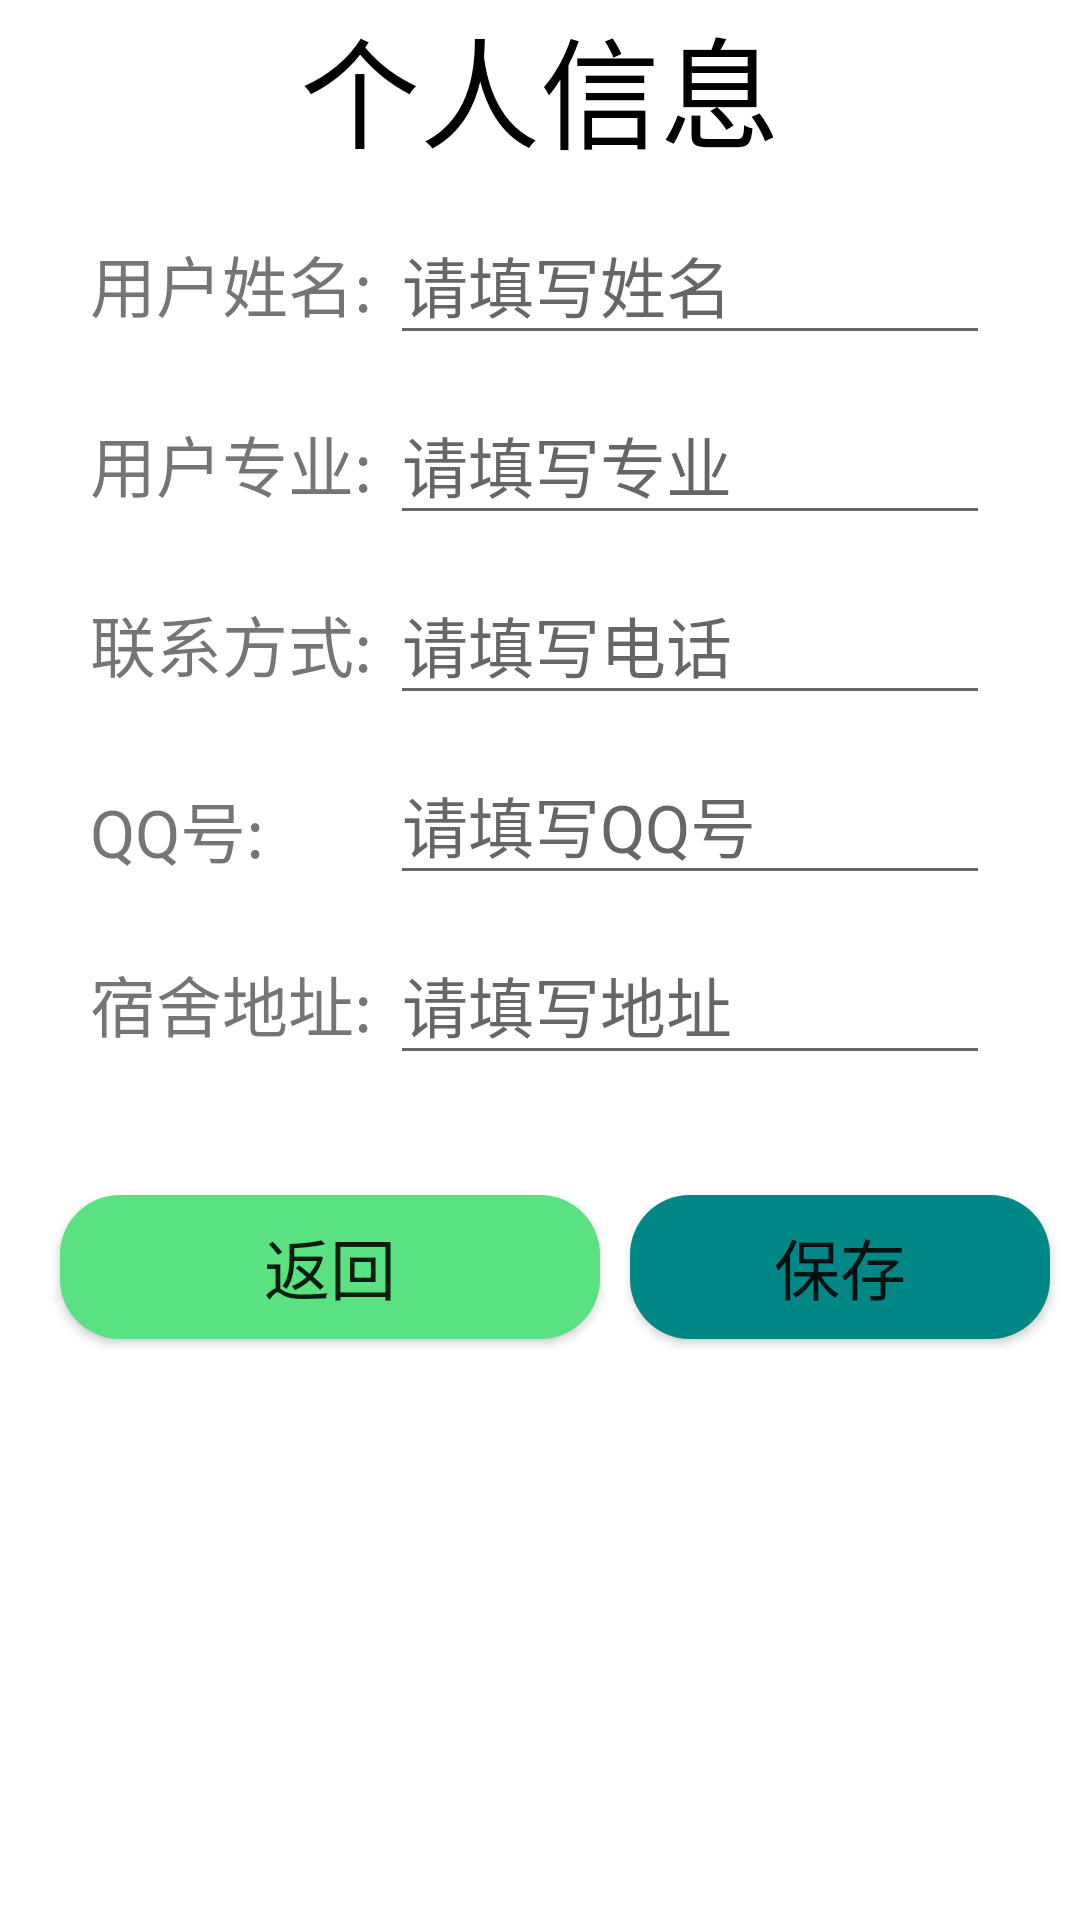

Reconstruct the res/layout file that produces this screen, plus the resources it refers to.
<!-- AndroidManifest.xml: application theme Theme.Secondary_Market -->
<!-- res/layout/activity_modify_info.xml -->
<?xml version="1.0" encoding="utf-8"?>
<RelativeLayout xmlns:android="http://schemas.android.com/apk/res/android"
    android:layout_width="match_parent"
    android:layout_height="match_parent"
    android:background="@color/white">

    <TextView
        android:id="@+id/tv_my_info"
        android:layout_width="match_parent"
        android:layout_height="wrap_content"
        android:gravity="center_horizontal"
        android:text="个人信息"
        android:textColor="@color/black"
        android:textSize="40sp" />


    <TextView
        android:layout_width="match_parent"
        android:layout_height="40dp"
        android:layout_below="@+id/tv_my_info"
        android:layout_alignParentEnd="true"
        android:layout_marginStart="30dp"
        android:layout_marginTop="20dp"
        android:layout_marginEnd="-1dp"
        android:text="用户姓名:"
        android:textSize="22sp" />

    <EditText
        android:id="@+id/et_stu_name"
        android:layout_width="match_parent"
        android:layout_height="50dp"
        android:layout_below="@+id/tv_my_info"
        android:layout_marginStart="130dp"
        android:layout_marginTop="10dp"
        android:layout_marginEnd="30dp"
        android:hint="请填写姓名"
        android:maxLines="1"
        android:textSize="22sp" />

    <TextView
        android:layout_width="match_parent"
        android:layout_height="50dp"
        android:layout_below="@+id/et_stu_name"
        android:layout_marginStart="30dp"
        android:layout_marginTop="20dp"
        android:text="用户专业:"
        android:textSize="22sp" />

    <EditText
        android:id="@+id/et_stu_major"
        android:layout_width="match_parent"
        android:layout_height="50dp"
        android:layout_below="@+id/et_stu_name"
        android:layout_marginStart="130dp"
        android:layout_marginTop="10dp"
        android:layout_marginEnd="30dp"
        android:hint="请填写专业"
        android:maxLines="1"
        android:textSize="22sp" />

    <TextView
        android:layout_width="match_parent"
        android:layout_height="50dp"
        android:layout_below="@+id/et_stu_major"
        android:layout_marginStart="30dp"
        android:layout_marginTop="20dp"
        android:text="联系方式:"
        android:textSize="22sp" />
    <EditText
        android:id="@+id/et_stu_phone"
        android:layout_width="match_parent"
        android:layout_height="50dp"
        android:layout_below="@+id/et_stu_major"
        android:layout_marginTop="10dp"
        android:textSize="22sp"
        android:layout_marginStart="130dp"
        android:hint="请填写电话"
        android:maxLines="1"
        android:inputType="phone"
        android:layout_marginEnd="30dp"/>

    <TextView
        android:layout_width="match_parent"
        android:layout_height="50dp"
        android:layout_below="@+id/et_stu_phone"
        android:layout_alignParentEnd="true"
        android:layout_marginStart="30dp"
        android:layout_marginTop="22dp"
        android:layout_marginEnd="0dp"
        android:text="QQ号:"
        android:textSize="22sp" />

    <EditText
        android:id="@+id/et_stu_qq"
        android:layout_width="match_parent"
        android:layout_height="50dp"
        android:layout_below="@+id/et_stu_phone"
        android:layout_marginTop="10dp"
        android:textSize="22sp"
        android:layout_marginStart="130dp"
        android:hint="请填写QQ号"
        android:maxLines="1"
        android:inputType="number"
        android:layout_marginEnd="30dp"/>

    <TextView
        android:layout_width="match_parent"
        android:layout_height="50dp"
        android:layout_below="@+id/et_stu_qq"
        android:layout_marginStart="30dp"
        android:layout_marginTop="20dp"
        android:text="宿舍地址:"
        android:textSize="22sp" />
    <EditText
        android:id="@+id/et_stu_address"
        android:layout_width="match_parent"
        android:layout_height="50dp"
        android:layout_below="@+id/et_stu_qq"
        android:layout_marginTop="10dp"
        android:textSize="22sp"
        android:layout_marginStart="130dp"
        android:hint="请填写地址"
        android:maxLines="1"
        android:layout_marginEnd="30dp"/>

    <Button
        android:id="@+id/btn_save_info"
        android:layout_width="180dp"
        android:layout_height="wrap_content"
        android:layout_below="@+id/et_stu_address"
        android:text="保存"
        android:textSize="22sp"
        android:layout_marginTop="40dp"
        android:background="@drawable/btn_green"
        android:layout_marginStart="210dp"
        android:layout_marginEnd="10dp"/>

    <Button
        android:id="@+id/btn_back"
        android:layout_width="180dp"
        android:layout_height="wrap_content"
        android:layout_below="@+id/et_stu_address"
        android:layout_marginStart="20dp"
        android:layout_marginTop="40dp"
        android:layout_marginEnd="10dp"
        android:background="@drawable/btn_lightgreen"
        android:text="返回"
        android:textSize="22sp" />

</RelativeLayout>
<!-- resources referenced by this layout -->
<resources>
  <color name="black">#FF000000</color>
  <color name="white">#FFFFFFFF</color>
  <!-- drawable btn_green (drawable-v24) -->
  <?xml version="1.0" encoding="utf-8"?>
  <shape xmlns:android="http://schemas.android.com/apk/res/android">
      
      <solid android:color="@color/teal_700" />
      
      <corners
          android:topLeftRadius="20dp"
          android:topRightRadius="20dp"
          android:bottomRightRadius="20dp"
          android:bottomLeftRadius="20dp"/>
      
  </shape>
  <!-- drawable btn_lightgreen (drawable) -->
  <?xml version="1.0" encoding="utf-8"?>
  <shape xmlns:android="http://schemas.android.com/apk/res/android">
      
      <solid android:color="@color/green" />
      
      <corners
          android:topLeftRadius="20dp"
          android:topRightRadius="20dp"
          android:bottomRightRadius="20dp"
          android:bottomLeftRadius="20dp"/>
      
  </shape>
  <style name="Theme.Secondary_Market" parent="Theme.MaterialComponents.DayNight.DarkActionBar">
          
          <item name="colorPrimary">@color/purple_500</item>
          <item name="colorPrimaryVariant">@color/purple_700</item>
          <item name="colorOnPrimary">@color/white</item>
          
          <item name="colorSecondary">@color/teal_200</item>
          <item name="colorSecondaryVariant">@color/teal_700</item>
          <item name="colorOnSecondary">@color/black</item>
          
          <item name="android:statusBarColor" tools:targetApi="l">?attr/colorPrimaryVariant</item>
          
      </style>
  <color name="teal_700">#FF018786</color>
  <color name="green">#59E182</color>
  <color name="purple_500">#FF6200EE</color>
  <color name="purple_700">#FF3700B3</color>
  <color name="teal_200">#FF03DAC5</color>
</resources>
